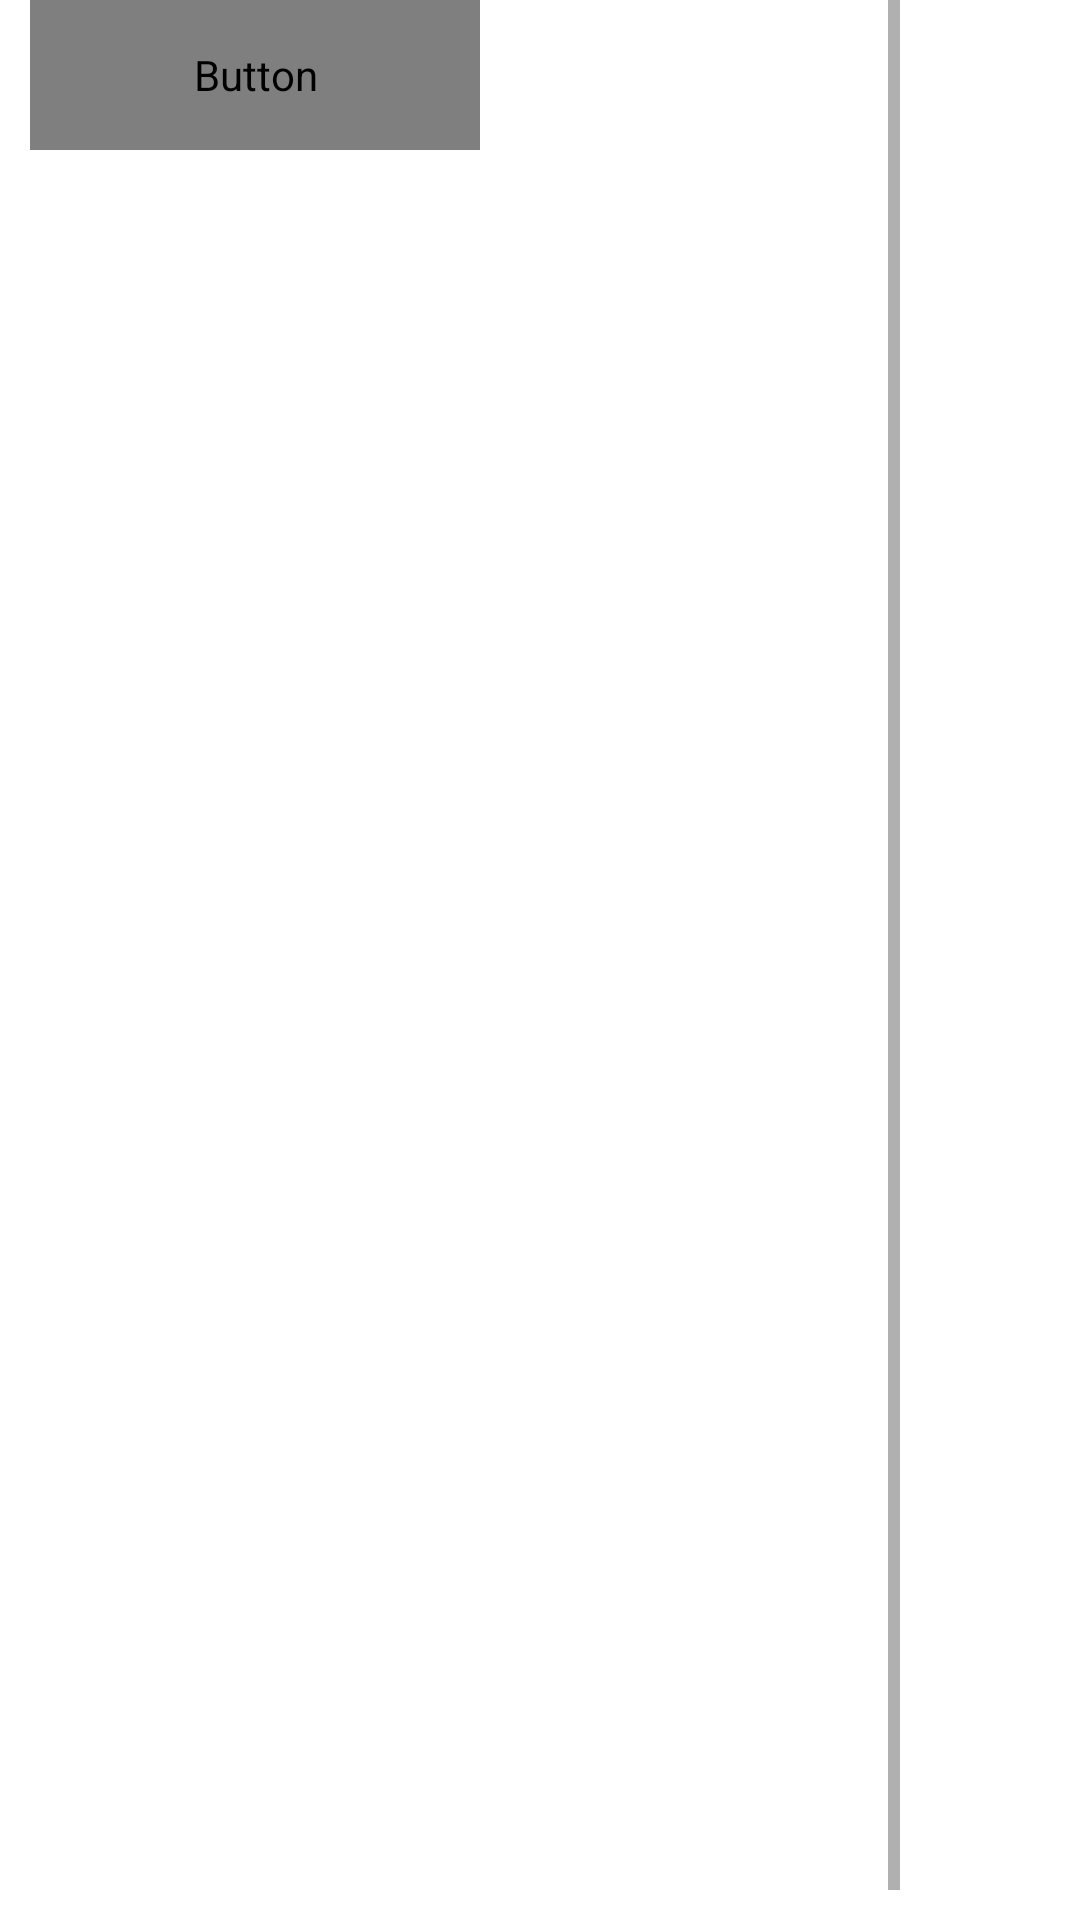

Reconstruct the res/layout file that produces this screen, plus the resources it refers to.
<!-- AndroidManifest.xml: application theme Theme.ExamenU1 -->
<!-- res/layout/activity_linterna.xml -->
<?xml version="1.0" encoding="utf-8"?>
<androidx.constraintlayout.widget.ConstraintLayout xmlns:android="http://schemas.android.com/apk/res/android"
    xmlns:app="http://schemas.android.com/apk/res-auto"
    xmlns:tools="http://schemas.android.com/tools"
    android:layout_width="match_parent"
    android:layout_height="match_parent"
    tools:context=".linterna">
<ScrollView
    android:layout_width="wrap_content"
    android:layout_height="match_parent"
    tools:ignore="MissingConstraints">
<LinearLayout
    android:layout_width="match_parent"
    android:layout_height="wrap_content"
    android:orientation="vertical"
    tools:ignore="MissingConstraints">

    <Button
        android:id="@+id/btnregresamenuL"
        android:layout_width="150dp"
        android:layout_height="50dp"

        android:layout_gravity="left"
        android:text="Regresar "
        android:textColor="@color/icon_background"
        android:translationX="10dp"
        app:backgroundTint="#000000"
        tools:ignore="MissingConstraints" />
    <ImageButton
        android:id="@+id/buttonLinterna"
        android:layout_width="300dp"
        android:layout_height="600dp"
        android:layout_gravity="center"
        android:background="@drawable/apagado"
        app:layout_constraintEnd_toEndOf="parent"
        tools:ignore="MissingConstraints" />



</LinearLayout>
</ScrollView>
</androidx.constraintlayout.widget.ConstraintLayout>
<!-- resources referenced by this layout -->
<resources>
  <style name="Theme.ExamenU1" parent="Theme.MaterialComponents.DayNight.DarkActionBar">
          
          <item name="colorPrimary">#FFFFFF</item>
          <item name="colorPrimaryVariant">@color/black</item>
          <item name="colorOnPrimary">@color/white</item>
          
          <item name="colorSecondary">@color/dark_red</item>
          <item name="colorSecondaryVariant">@color/colorPrimaryDark</item>
          <item name="colorOnSecondary">@color/black</item>
          
          <item name="android:statusBarColor" tools:targetApi="l">?attr/colorPrimaryVariant</item>
          
      </style>
  <color name="black">#FF000000</color>
  <color name="white">#FFFFFFFF</color>
  <color name="dark_red">#B00020</color>
  <color name="colorPrimaryDark">#3700B3</color>
</resources>
